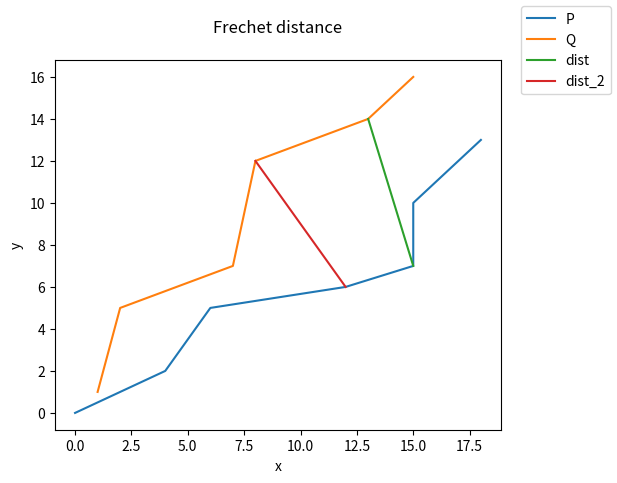
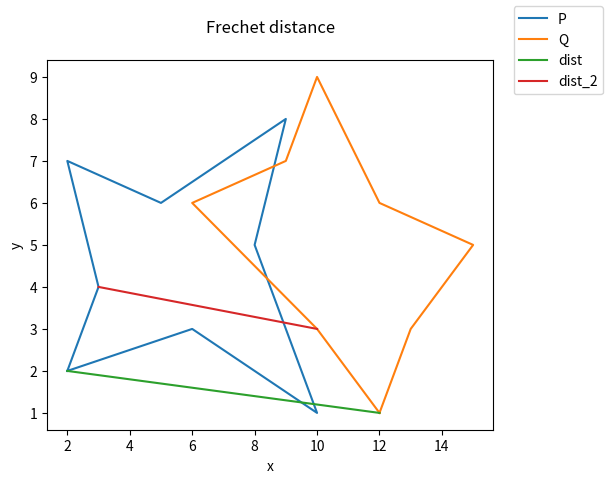

Here is the Python script that generated these plots, in order:
import numpy as np
import matplotlib.pyplot as plt


class DiscrFrechet:
    def __init__(self, P, Q):
        self.P = P
        self.Q = Q

        self.p = len(P)
        self.q = len(Q)

        self.ca = []
        self.ind_matrix = []
        for i in range(0, self.p):
            self.ca.append([])
            self.ind_matrix.append([])
            for j in range(0, self.q):
                self.ca[i].append(-1)
                self.ind_matrix[i].append([-1, -1])



        self.res_ind = [-1, -1]

    def c(self, i, j):
        if self.ca[i][j] > -1:
            return self.ca[i][j]
        elif i == 0 and j == 0:
            self.ca[i][j] = self.d(self.P[0], self.Q[0])
        elif i > 0 and j == 0:
            self.ca[i][j] = np.max([self.c(i - 1, 0), self.d(self.P[i], self.Q[0])])
        elif i == 0 and j > 0:
            self.ca[i][j] = np.max([self.c(0, j - 1), self.d(self.P[0], self.Q[j])])
        elif i > 0 and j > 0:
            self.ca[i][j] = np.max([np.min([self.c(i - 1, j), self.c(i, j - 1), self.c(i-1, j-1)]), self.d(self.P[i], self.Q[j])])
        else:
            self.ca[i][j] = np.Inf
        return self.ca[i][j]

    def c_with_ind(self, i, j):
        if self.ca[i][j] > -1:
            return self.ca[i][j]
        elif i == 0 and j == 0:
            self.ca[i][j] = self.d(self.P[0], self.Q[0])
            self.ind_matrix[i][j] = [0, 0]
        elif i > 0 and j == 0:
            # self.ca[i][j] = np.max([self.c(i - 1, 0), self.d(self.P[i], self.Q[0])])
            arr = [self.c_with_ind(i - 1, 0), self.d(self.P[i], self.Q[0])]
            arr_ind = [[i - 1, 0], [i, 0]]
            ind = np.argmax(arr)
            self.ca[i][j] = arr[ind]
            self.ind_matrix[i][j] = arr_ind[ind]
        elif i == 0 and j > 0:
            # self.ca[i][j] = np.max([self.c(0, j - 1), self.d(self.P[0], self.Q[j])])
            arr = [self.c_with_ind(0, j - 1), self.d(self.P[0], self.Q[j])]
            arr_ind = [[0, j - 1], [0, j]]
            ind = np.argmax(arr)
            self.ca[i][j] = arr[ind]
            self.ind_matrix[i][j] = arr_ind[ind]
        elif i > 0 and j > 0:
            # self.ca[i][j] = np.max([np.min([self.c(i - 1, j), self.c(i, j - 1), self.c(i-1, j-1)]), self.d(self.P[i], self.Q[j])])
            min_arr = [self.c_with_ind(i - 1, j), self.c_with_ind(i, j - 1), self.c_with_ind(i - 1, j - 1)]
            min_arr_ind = [[i - 1, j], [i, j - 1], [i - 1, j - 1]]
            min_ind = np.argmin(min_arr)
            max_arr = [min_arr[min_ind], self.d(self.P[i], self.Q[j])]
            max_arr_ind = [min_arr_ind[min_ind], [i, j]]
            ind = np.argmax(max_arr)
            self.ca[i][j] = max_arr[ind]
            self.ind_matrix[i][j] = max_arr_ind[ind]
        else:
            self.ca[i][j] = np.Inf
        return self.ca[i][j]

    def d(self, x, y):
        sum = 0
        for i in range(0, len(x)):
            sum += (x[i] - y[i]) * (x[i] - y[i])
        return np.sqrt(sum)

    #def d(self, x, y):
    #    return abs(x - y)

    def get_ind(self, index):
        curr_index = self.ind_matrix[index[0]][index[1]]
        if index == curr_index:
            return index
        else:
            return self.get_ind(curr_index)

    def frechet(self):
        res = self.c_with_ind(self.p - 1, self.q - 1)
        res_ind = self.get_ind(self.ind_matrix[self.p - 1][self.q - 1])

        return res, res_ind
        #return self.c(self.p - 1, self.q - 1), self.res_ind



def d_Frechet (P, Q):
    solver = DiscrFrechet(P, Q)

    return solver.frechet()

def process(P, Q, unic_s):
    data = [P, Q]

    names = ["P", "Q"]

    dist, d_index = d_Frechet(P, Q)

    tmp_P = P.copy()
    tmp_Q = Q.copy()
    while tmp_P.__contains__(P[d_index[0]]):
        tmp_P.remove(P[d_index[0]])

    while tmp_Q.__contains__(Q[d_index[1]]):
        tmp_Q.remove(Q[d_index[1]])


    tmp_dist, tmp_d_index = d_Frechet(tmp_P, tmp_Q)


    fig, ax = plt.subplots(nrows=1, ncols=1, sharey=True)
    ax.set_xlabel("x")
    ax.set_ylabel("y")
    ax.set_title("Frechet distance\n")
    for i in range(0, len(data)):
        x = []
        y = []
        for elem in data[i]:
            x.append(elem[0])
            y.append(elem[1])
        ax.plot(x, y, label=names[i])
    if d_index[0] > -1 and d_index[1] > -1:
        ax.plot([P[d_index[0]][0], Q[d_index[1]][0]], [P[d_index[0]][1], Q[d_index[1]][1]], label="dist")
    if tmp_d_index[0] > -1 and tmp_d_index[1] > -1:
        ax.plot([tmp_P[tmp_d_index[0]][0], tmp_Q[tmp_d_index[1]][0]], [tmp_P[tmp_d_index[0]][1], tmp_Q[tmp_d_index[1]][1]], label="dist_2")

    box = ax.get_position()
    ax.set_position([box.x0, box.y0, box.width * 0.9, box.height])

    fig.legend()
    fig.savefig("Frechet_dist%s.png" % unic_s, dpi=300, format='png', bbox_inches='tight')

    fig.show()
    plt.close(fig)

    print(dist, d_index)
    print(tmp_dist, tmp_d_index)


if __name__ == "__main__":
    print("start")
    A1 = [[0, 0], [4, 2], [6, 5], [12, 6], [15, 7], [15, 10], [18, 13]]
    B1 = [[1, 1], [2, 5], [7, 7], [8, 12], [13, 14], [15, 16]]
    process(A1, B1, "1")

    A2 = [[2, 2], [3, 4], [2, 7], [5, 6], [9, 8], [8, 5], [10, 1], [6, 3], [2, 2]]
    B2 = [[12, 1], [10, 3], [6, 6], [9, 7], [10, 9], [12, 6], [15, 5], [13, 3], [12, 1]]
    process(A2, B2, "2")

    print("end")
